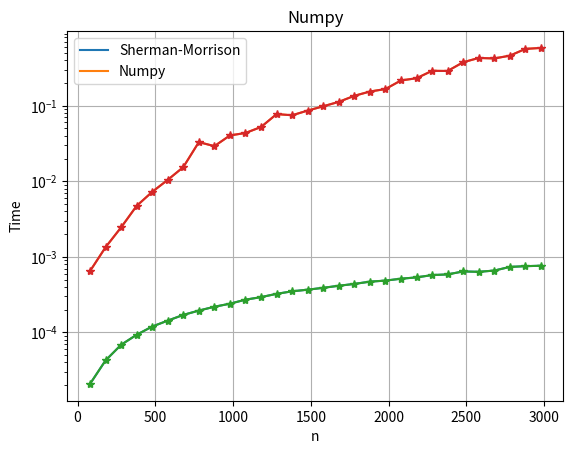

Source code (Python):
import matplotlib.pyplot as plt
import time
import numpy as np


def sherman_morrison(n):
    b_vector = [5] * n
    matrix_M = [[11] * n, [7] * (n - 1) + [0]]

    z_vector = [0] * n
    x_vector = [0] * n

    z_vector[n - 1] = b_vector[n - 1] / matrix_M[0][n - 1]
    x_vector[n - 1] = 1 / matrix_M[0][n - 1]

    for i in range(n - 2, -1, -1):
        z_vector[i] = (b_vector[n - 2] - matrix_M[1][i] * z_vector[i + 1]) / matrix_M[0][i]
        x_vector[i] = (1 - matrix_M[1][i] * x_vector[i + 1]) / matrix_M[0][i]

    delta = sum(z_vector) / (1 + sum(x_vector))

    result_vector = [z_vector[i] - x_vector[i] * delta for i in range(len(z_vector))]
    return result_vector


def numpy_solve(n):
    A = np.ones((n, n))
    A += np.diag([11] * n)
    A += np.diag([7] * (n - 1), 1)
    b_vector = [5] * n
    x = np.linalg.solve(A, b_vector)
    print(x)


def calculate_execution_time(func, n, probes):
    execution_times = []

    for _ in range(probes):
        start_time = time.time()
        func(n)
        end_time = time.time()
        execution_times.append(end_time - start_time)

    average_time = sum(execution_times) / probes
    return average_time


def calculate_execution_time_sherman_morrison(n, probes):
    return calculate_execution_time(sherman_morrison, n, probes)


def calculate_execution_time_numpy(n, probes):
    return calculate_execution_time(numpy_solve, n, probes)


def plot_complexity(N_values, execution_times_sherman, execution_times, title):
    plt.plot(N_values, execution_times_sherman, label="Sherman-Morrison")
    plt.plot(N_values, execution_times, label="Numpy")
    plt.xlabel('n')
    plt.yscale('log')
    plt.ylabel('Time')
    plt.legend()
    plt.title(title)
    plt.grid(True)
    plt.show()

def plot_complexity_v2(N_values, execution_times, title):
    plt.plot(N_values, execution_times, marker='*')
    plt.xlabel('n')
    plt.ylabel('Time')
    plt.title(title)
    plt.grid(True)
    plt.show()


if __name__ == "__main__":
    print("Custom Implementation:")
    result_n_80 = sherman_morrison(80)
    print(result_n_80)

    print("Using Numpy Library:")
    numpy_solve(80)

    N_values_sherman_morrison = list(range(80, 3000, 100))
    execution_times_sherman_morrison = [calculate_execution_time_sherman_morrison(n, probes=50) for n in N_values_sherman_morrison]
    execution_times = [calculate_execution_time_numpy(n, probes=2) for n in N_values_sherman_morrison]
    plot_complexity(N_values_sherman_morrison, execution_times_sherman_morrison, execution_times, 'Sherman-Morrison vs Numpy')
    plot_complexity_v2(N_values_sherman_morrison, execution_times_sherman_morrison, 'Sherman-Morrison')
    plot_complexity_v2(N_values_sherman_morrison, execution_times, 'Numpy')
